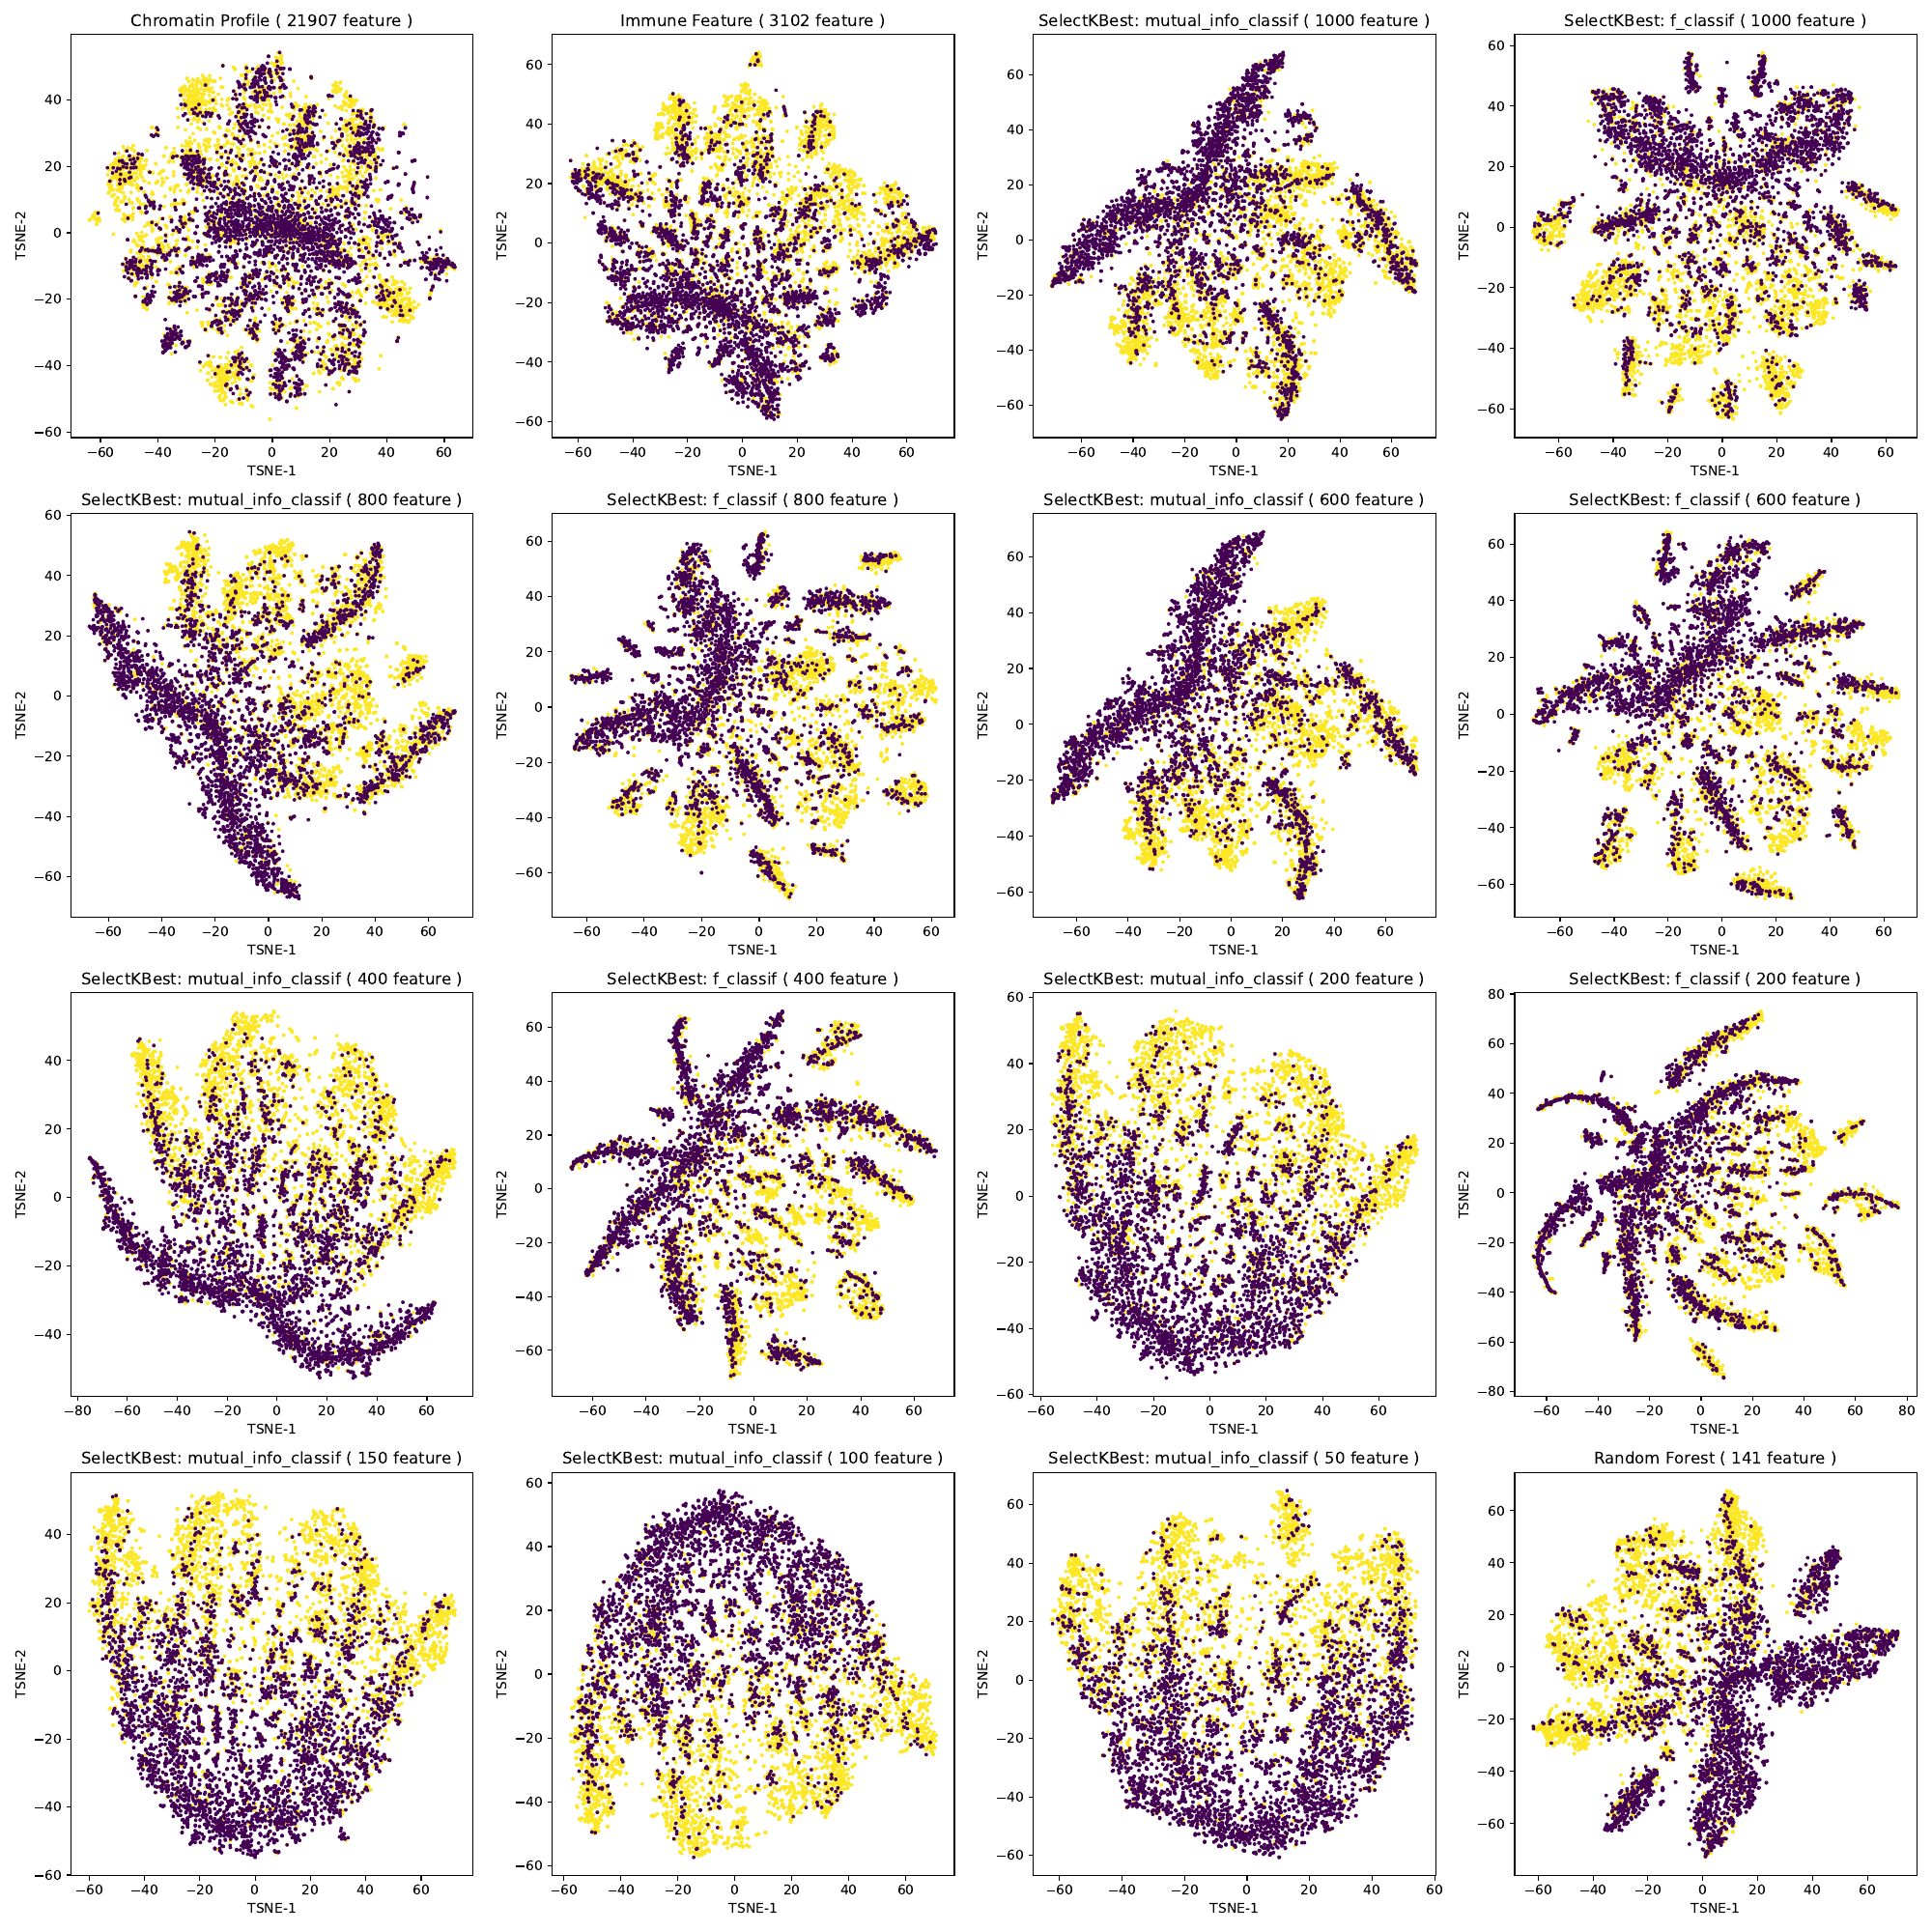

Recreate this plot in Python.
from sklearn.manifold import TSNE
from matplotlib.backends.backend_pdf import PdfPages
import pandas as pd
import matplotlib.pyplot as plt

data_21907 = pd.read_csv('Feature_21907.csv', sep='\t')
data_3102 = pd.read_csv('Feature_3102.csv', sep='\t')

data_mutual_1000 = pd.read_csv("Feature_mutual_info_classif_SelectKBest_1000.csv", sep='\t')
data_mutual_800 = pd.read_csv("Feature_mutual_info_classif_SelectKBest_800.csv", sep='\t')
data_mutual_600 = pd.read_csv("Feature_mutual_info_classif_SelectKBest_600.csv", sep='\t')
data_mutual_400 = pd.read_csv("Feature_mutual_info_classif_SelectKBest_400.csv", sep='\t')
data_mutual_200 = pd.read_csv("Feature_mutual_info_classif_SelectKBest_200.csv", sep='\t')

data_f_1000 = pd.read_csv("Feature_f_classif_SelectKBest_1000.csv", sep='\t')
data_f_800 = pd.read_csv("Feature_f_classif_SelectKBest_800.csv", sep='\t')
data_f_600 = pd.read_csv("Feature_f_classif_SelectKBest_600.csv", sep='\t')
data_f_400 = pd.read_csv("Feature_f_classif_SelectKBest_400.csv", sep='\t')
data_f_200 = pd.read_csv("Feature_f_classif_SelectKBest_200.csv", sep='\t')

data_150 = pd.read_csv("Feature_mutual_info_classif_SelectKBest_150.csv", sep='\t')
data_100 = pd.read_csv("Feature_mutual_info_classif_SelectKBest_100.csv", sep='\t')
data_50 = pd.read_csv("Feature_mutual_info_classif_SelectKBest_50.csv", sep='\t')
data_141 = pd.read_csv('Feature_random_forest.csv', sep='\t')

feature_21907 = data_21907.iloc[:, 5:-1]
label_21907 = data_21907.iloc[:,-1]

feature_3102 = data_3102.iloc[:, 5:-1]
label_3102 = data_3102.iloc[:,-1]

feature_mutual_1000 = data_mutual_1000.iloc[:, 5:-1]
label_mutual_1000 = data_mutual_1000.iloc[:,-1]

feature_mutual_800 = data_mutual_800.iloc[:, 5:-1]
label_mutual_800 = data_mutual_800.iloc[:,-1]

feature_mutual_600 = data_mutual_600.iloc[:, 5:-1]
label_mutual_600 = data_mutual_600.iloc[:,-1]

feature_mutual_400 = data_mutual_400.iloc[:, 5:-1]
label_mutual_400 = data_mutual_400.iloc[:,-1]

feature_mutual_200 = data_mutual_200.iloc[:, 5:-1]
label_mutual_200 = data_mutual_200.iloc[:,-1]

feature_f_1000 = data_f_1000.iloc[:, 5:-1]
label_f_1000 = data_f_1000.iloc[:,-1]

feature_f_800 = data_f_800.iloc[:, 5:-1]
label_f_800 = data_f_800.iloc[:,-1]

feature_f_600 = data_f_600.iloc[:, 5:-1]
label_f_600 = data_f_600.iloc[:,-1]

feature_f_400 = data_f_400.iloc[:, 5:-1]
label_f_400 = data_f_400.iloc[:,-1]

feature_f_200 = data_f_200.iloc[:, 5:-1]
label_f_200 = data_f_200.iloc[:,-1]

feature_150 = data_150.iloc[:, 5:-1]
label_150 = data_150.iloc[:,-1]

feature_100 = data_100.iloc[:, 5:-1]
label_100 = data_100.iloc[:,-1]

feature_50 = data_50.iloc[:, 5:-1]
label_50 = data_50.iloc[:,-1]

feature_141 = data_141.iloc[:, 5:-1]
label_141 = data_141.iloc[:,-1]

files = [data_21907, data_3102, data_mutual_1000, data_f_1000, data_mutual_800, data_f_800, data_mutual_600, data_f_600, data_mutual_400, data_f_400, data_mutual_200, data_f_200, data_150, data_100, data_50, data_141]
features = [feature_21907, feature_3102, feature_mutual_1000, feature_f_1000, feature_mutual_800, feature_f_800, feature_mutual_600,  feature_f_600, feature_mutual_400, feature_f_400, feature_mutual_200, feature_f_200, feature_150, feature_100, feature_50, feature_141]
labels = [label_21907, label_3102, label_mutual_1000, label_f_1000, label_mutual_800, label_f_800, label_mutual_600, label_f_600, label_mutual_400, label_f_400, label_mutual_200, label_f_200, label_150, label_100, label_50, label_141]
tmp = ['21907', '3102', '1000', '1000', '800', '800', '600', '600', '400', '400', '200', '200', '150', '100', '50', '141']

pdf_pages = PdfPages('Feature_tsne_16.pdf')

for i in range(len(files)):
    
    feature = features[i]
    label = labels[i]
    
    tsne = TSNE(n_components=2, learning_rate=100)
    X_tsne = tsne.fit_transform(feature)

    if i % 16 == 0:
        fig, axs = plt.subplots(nrows=4, ncols=4, figsize=(20, 20))
    axs[int(i/4)%4,i%4].scatter(X_tsne[:, 0], X_tsne[:, 1], c=label, cmap='viridis', s=3)
    
    if i == 0:
        axs[int(i/4)%4,i%4].set_title(f'Chromatin Profile ( {tmp[i]} feature )')
        axs[int(i/4)%4,i%4].set_xlabel('TSNE-1')
        axs[int(i/4)%4,i%4].set_ylabel('TSNE-2')
    elif i == 1:
        axs[int(i/4)%4,i%4].set_title(f'Immune Feature ( {tmp[i]} feature )')
        axs[int(i/4)%4,i%4].set_xlabel('TSNE-1')
        axs[int(i/4)%4,i%4].set_ylabel('TSNE-2')
    elif i == 15:
        axs[int(i/4)%4,i%4].set_title(f'Random Forest ( 141 feature )')
        axs[int(i/4)%4,i%4].set_xlabel('TSNE-1')
        axs[int(i/4)%4,i%4].set_ylabel('TSNE-2')
    elif i != 1 and i != 13 and i != 15 and i % 2 != 0:
        axs[int(i/4)%4,i%4].set_title(f'SelectKBest: f_classif ( {tmp[i]} feature )')
        axs[int(i/4)%4,i%4].set_xlabel('TSNE-1')
        axs[int(i/4)%4,i%4].set_ylabel('TSNE-2')
    else:
        axs[int(i/4)%4,i%4].set_title(f'SelectKBest: mutual_info_classif ( {tmp[i]} feature )')
        axs[int(i/4)%4,i%4].set_xlabel('TSNE-1')
        axs[int(i/4)%4,i%4].set_ylabel('TSNE-2')

    if i % 16 == 15 or i == len(tmp) - 1:
        fig.tight_layout()
        pdf_pages.savefig(fig)

for i in range(4):
    for j in range(4):
        axs[i,j].set_aspect('equal')
        
pdf_pages.close()
